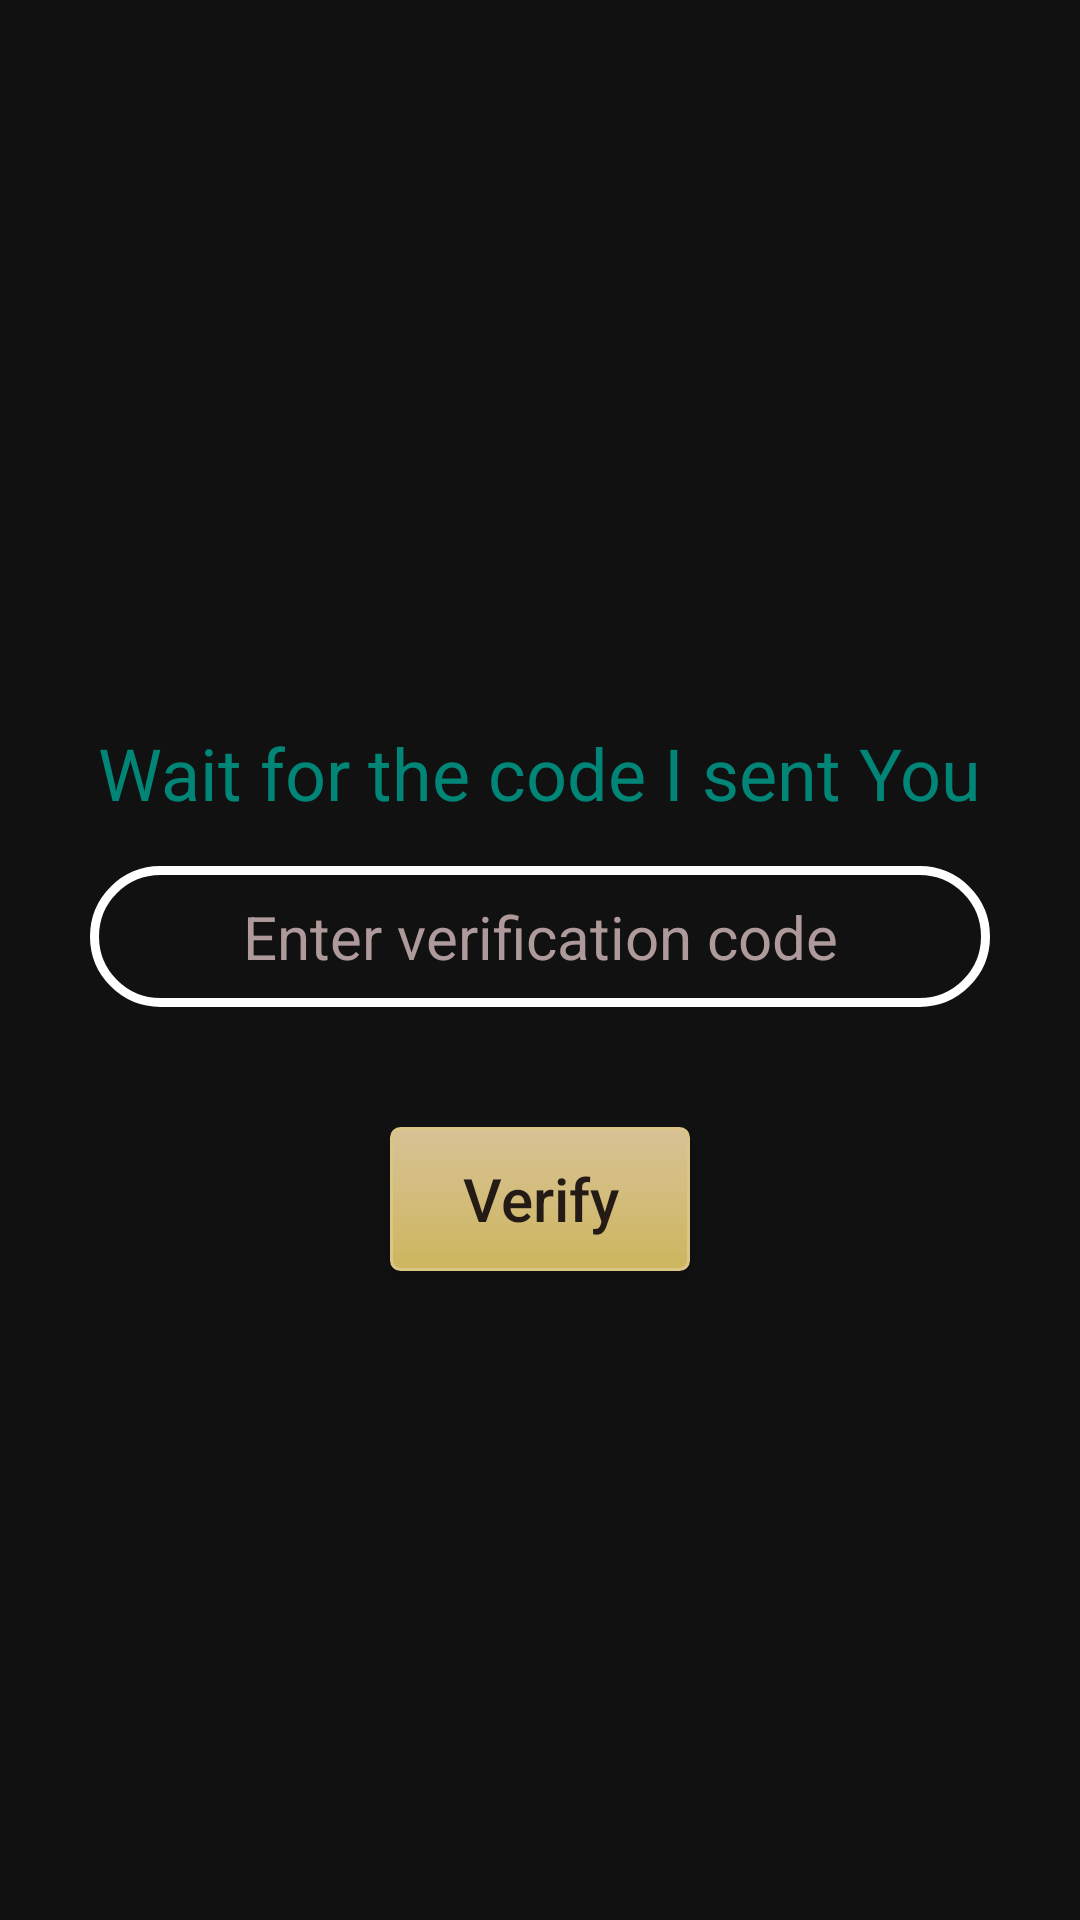

The Android layout XML behind this screen, and the referenced resources:
<!-- AndroidManifest.xml: application theme AppTheme -->
<!-- res/layout/activity_verify_phone.xml -->
<?xml version="1.0" encoding="utf-8"?>
<RelativeLayout xmlns:android="http://schemas.android.com/apk/res/android"
    xmlns:app="http://schemas.android.com/apk/res-auto"
    xmlns:tools="http://schemas.android.com/tools"
    android:layout_width="match_parent"
    android:layout_height="match_parent"
    tools:context=".VerifyPhoneActivity"
    android:background="#111111">
    <RelativeLayout
        android:id="@+id/container"
        android:layout_width="match_parent"
        android:layout_height="match_parent"
        android:orientation="vertical"
        android:padding="20dp"
        android:gravity="center">

        <TextView
            android:id="@+id/textView"
            android:layout_width="wrap_content"
            android:layout_height="wrap_content"
            android:layout_centerHorizontal="true"
            android:layout_marginTop="25dp"
            android:text="Wait for the code I sent You"
            android:textAppearance="@style/Base.TextAppearance.AppCompat.Headline"
            android:textColor="@color/colorPrimary" />








        <EditText
            android:id="@+id/editTextCode"
            android:layout_width="300dp"
            android:layout_height="wrap_content"
            android:layout_below="@id/textView"
            android:layout_centerHorizontal="true"
            android:layout_marginTop="15dp"
            android:digits="0123456789"
            android:drawablePadding="10dp"
            android:hint="Enter verification code"
            android:inputType="phone"
            android:maxLength="10"
            android:textColor="#fff"
            android:textColorHint="#AE9A9A"
            android:background="@drawable/photo_radius"
            android:textSize="20dp"
            android:padding="10dp"
            android:gravity="center"/>

        <Button
            android:id="@+id/VerifyButton"
            android:layout_width="100dp"
            android:layout_height="wrap_content"
            android:layout_below="@id/editTextCode"
            android:layout_centerHorizontal="true"
            android:layout_marginTop="40dp"
            android:background="@drawable/buttonradius"
            android:text="Verify"
            android:textAllCaps="false"
            android:textColor="#251B16"
            android:textSize="20dp"/>

    </RelativeLayout>

</RelativeLayout>
<!-- resources referenced by this layout -->
<resources>
  <color name="colorPrimary">#008577</color>
  <!-- drawable buttonradius (drawable) -->
  <?xml version="1.0" encoding="utf-8"?>
  <selector xmlns:android="http://schemas.android.com/apk/res/android" >
      <item android:state_pressed="true" >
          <shape android:shape="rectangle"  >
              <corners android:radius="3dip" />
              <stroke android:width="1dip" android:color="#DAC584" />
              <gradient android:angle="-90" android:startColor="#CDB65E" android:endColor="#D8C296"  />
          </shape>
      </item>
      <item android:state_focused="true">
          <shape android:shape="rectangle"  >
              <corners android:radius="3dip" />
              <stroke android:width="1dip" android:color="#DAC584" />
              <solid android:color="#CDB65E"/>
          </shape>
      </item>
      <item >
          <shape android:shape="rectangle"  >
              <corners android:radius="3dip" />
              <stroke android:width="1dip" android:color="#DAC584" />
              <gradient android:angle="-90" android:startColor="#D8C296" android:endColor="#CDB65E" />
          </shape>
      </item>
  </selector>
  <!-- drawable photo_radius (drawable) -->
  <?xml version="1.0" encoding="utf-8"?>
  <shape
      xmlns:android="http://schemas.android.com/apk/res/android"
      android:shape="rectangle">
  
      
      <solid
          android:color="#00ffffff" >
      </solid>
  
      
      <stroke
          android:width="3dp"
          android:color="#fff" >
      </stroke>
  
      
      <padding
          android:left="4dp"
          android:top="4dp"
          android:right="4dp"
          android:bottom="4dp"    >
      </padding>
  
      
      <corners
          android:radius="70dp"   >
      </corners>
  
  </shape>
  <style name="AppTheme" parent="Theme.AppCompat.Light.DarkActionBar">
          
          <item name="colorPrimary">#000000</item>
          <item name="colorPrimaryDark">#000000</item>
          <item name="colorAccent">#000000</item>
      </style>
</resources>
